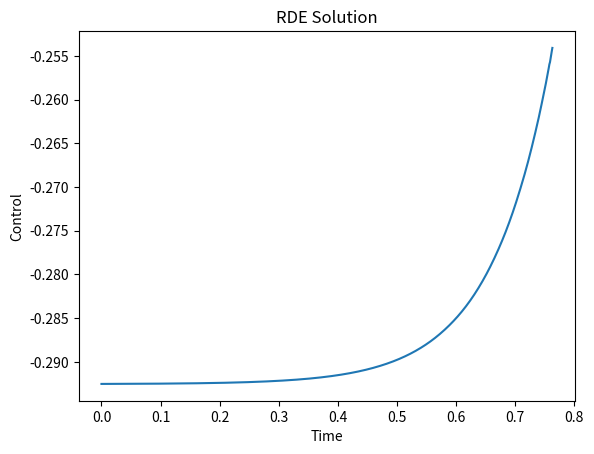

Source code (Python):
import numpy as np
from scipy.integrate import solve_ivp

def RDE_solution(L, alpha):
    """
    Compute the solution of the LQR problem using the RDE.
    Args:
        L: Parameter lambda for the action cost
        alpha: Time-varying resistance function
    Returns:
        t: Time points
        y: Solution of the optimal control u^\ast(t)
    """
    def rde_func(t, y, *args):
        L, alpha = args
        dydt = np.zeros_like(y)
        dydt[0] = 1/L * y[1]**2
        dydt[1] = -y[0] + alpha(t) * y[1] + 1/L * y[1] * y[2]
        dydt[2] = -2 * y[1] + 2 * alpha(t) * y[2] + 1/L * y[2]**2
        return dydt
    
    def dynamics_func(t, y, *args):
        # y' = A(t)y + B(t)u
        # A(t) = [[0, 1], [0, -alpha(t)]]
        # B(t) = [[0], [1]]
        # u(t) = -1/L * B^T(t)P(t)y(t)
        # augmented state vector z = [z1, z2, p1, p2, p3]
        L, alpha = args
        A = np.array([[0, 1], [0, -alpha(t)]])
        B = np.array([[0], [1]])
        P = np.array([[y[2], y[3]], [y[3], y[4]]])
        z = np.array([y[0], y[1]])
        u = -1/L * B.T @ P @ z
        dzdt = A @ z + B @ u
        dydt = np.zeros_like(y)
        dydt[0:2] = dzdt
        dydt[2:5] = np.zeros(3)
        dydt[2] = 1/L * y[3]**2
        dydt[3] = -y[2] + alpha(t) * y[3] + 1/L * y[3] * y[4]
        dydt[4] = -2 * y[3] + 2 * alpha(t) * y[4] + 1/L * y[4]**2
        return dydt

    # Parameters and initial conditions
    params = (L, alpha)
    P_T = [1.0, 0.0, 0.0]  # Initial state vector
    t_span = (1.0, 0.0)  # Solve the ODE backward in time

    # Solve the ODE
    backward_solution = solve_ivp(
        fun=rde_func,
        t_span=t_span,
        y0=P_T,
        args=params,
        method='RK45',  # Explicit Runge-Kutta method of order 5(4)
        dense_output=False,
        t_eval=[0.0]  # Only evaluate at t=0
    )

    # Extract results and re-arrange
    P_0 = backward_solution.y.flatten()
    z_0 = np.array([1.0, 0.0])
    augmented_z_0 = np.concatenate((z_0, P_0), axis=0)
    t_span = (0.0, 1.0)
    t_eval = np.linspace(t_span[0], t_span[1], 1000)

    # Solve the ODE forward in time
    forward_solution = solve_ivp(
        fun=dynamics_func,
        t_span=t_span,
        y0=augmented_z_0,
        args=params,
        method='RK45',
        dense_output=True,
        t_eval=t_eval
    )

    # Extract results
    t = forward_solution.t
    augmented_z = forward_solution.y

    # Compute the optimal control u(t) = -1/L * B^T(t)P(t)z(t)
    B = np.array([[0], [1]])
    u = np.zeros(len(t))
    for i in range(len(t)):
        P_i = np.array([[augmented_z[2, i], augmented_z[3, i]], [augmented_z[3, i], augmented_z[4, i]]])
        z_i = augmented_z[0:2, i]
        u[i] = -1/L * B.T @ P_i @ z_i

    return (t, u)


if __name__ == "__main__":
    import matplotlib.pyplot as plt
    # Solve the RDE
    t, u = RDE_solution(1/3, lambda t : 10)
    
    # Plot the solution
    plt.plot(t, u)
    plt.xlabel("Time")
    plt.ylabel("Control")
    plt.title("RDE Solution")
    plt.show()
